Run: headless pygame with SDL's dummy video driver; simulated clock (each Clock.tick advances the game by its frame time, no real sleeping); random seed 0; keys injected as events and as key.get_pressed() state; no mouse input.
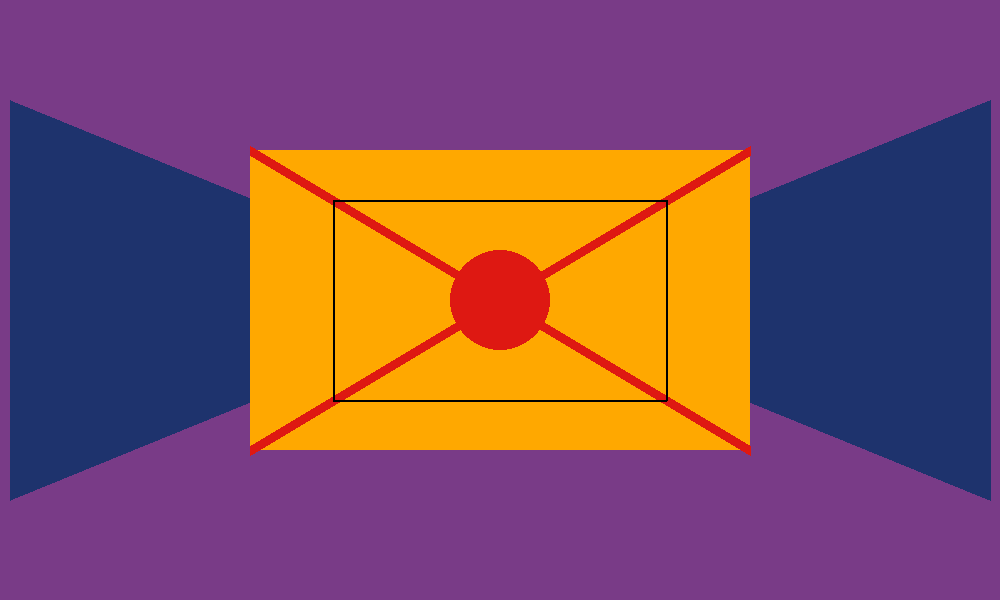
Frame 1 of 4 · flips 1–60 · no input
Frame 2 of 4 · flips 61–180 · tapped SPACE, RETURN · held RIGHT (→), D · screen unchanged from frame 1, image omitted
Frame 3 of 4 · flips 181–300 · held DOWN (↓), S · screen unchanged from frame 2, image omitted
Frame 4 of 4 · flips 301–420 · held LEFT (←), A, UP (↑), W · screen unchanged from frame 3, image omitted

The pygame program that drew these frames:

import pygame as pg

FPS = 60
WIDTH, HEIGHT = 1000, 600

# цвета выбраны с сайта: https://htmlcolorcodes.com/
BLUE = (30, 51, 109)
PURPLE = (121, 59, 135)
WHITE = (255, 255, 255)
BLACK = (0, 0, 0)
ORANGE = (255, 168, 0)
FIRE = (222, 24, 18)

pg.init()
screen = pg.display.set_mode((WIDTH, HEIGHT))
screen.fill(PURPLE)  # заливка фона
pg.display.set_caption("Игра")
clock = pg.time.Clock()

pg.draw.polygon(screen, BLUE, [[WIDTH - 990, 500], [WIDTH - 990, 100], [WIDTH - 10, 500], [WIDTH - 10, 100]])
pg.draw.rect(screen, ORANGE, [WIDTH / 4, HEIGHT / 4, WIDTH / 2, HEIGHT / 2])
pg.draw.circle(screen, FIRE, (WIDTH / 2, HEIGHT / 2), 50)
pg.draw.line(screen, FIRE, [WIDTH / 2, HEIGHT / 2], [WIDTH / 4 + WIDTH / 2, HEIGHT / 4 + HEIGHT / 2], 10)
pg.draw.line(screen, FIRE, [WIDTH / 2, HEIGHT / 2], [WIDTH / 4, HEIGHT / 4], 10)
pg.draw.line(screen, FIRE, [WIDTH / 2, HEIGHT / 2], [WIDTH / 4, HEIGHT / 4 + HEIGHT / 2], 10)
pg.draw.line(screen, FIRE, [WIDTH / 2, HEIGHT / 2], [WIDTH / 4 + WIDTH / 2, HEIGHT / 4], 10)
pg.draw.lines(screen, BLACK, True,[[WIDTH / 3, HEIGHT / 3], [WIDTH / 1.5, HEIGHT / 3], [WIDTH / 1.5, HEIGHT / 1.5], [WIDTH / 3, HEIGHT / 1.5]], 2)




# отображаем нарисованные объекты
pg.display.update()

flag_play = True
while flag_play:
    clock.tick(FPS)

    for event in pg.event.get():
        if event.type == pg.QUIT:
            pg.quit()
            flag_play = False
            break
    if not flag_play:
        break

    pg.display.update()
